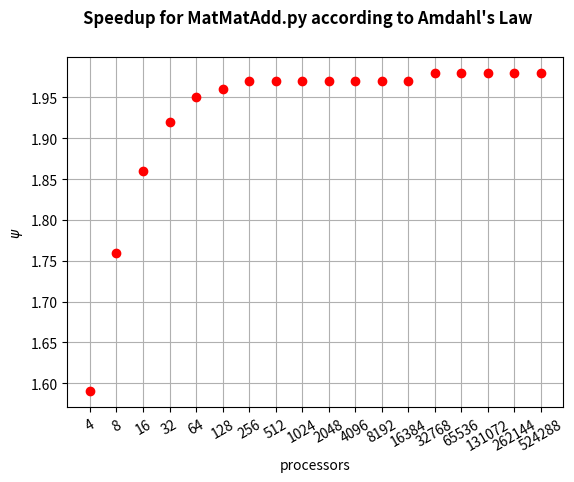

Python code for this plot:
"""

  plot_MMA_Aspeedup_psweep.py - A Python script that uses NumPy and Matplotlib to plot
                                the speedup (according to Amdahl's Law) for MatMatAdd.py

  Notes:                        Teh matrix size is fixed

"""

import numpy as np
import matplotlib.pyplot as plt

# set a logarithmic, base 2, sequence from 2**startExp to 2**endExp for the x axis
startExp = 2
endExp = 19
xticks = endExp - startExp + 1
x = np.logspace ( startExp, endExp, xticks, base = 2 )

# set labels for x axis (processors)
labels = [4, 8, 16, 32, 64, 128, 256, 512, 1024, 2048, 4096, 8192, 16384, 32768, 65536, 131072, 262144, 524288]
# speedups according to Amdahl's Law
y = [1.59, 1.76, 1.86, 1.92, 1.95, 1.96, 1.97, 1.97, 1.97, 1.97, 1.97, 1.97, 1.97, 1.98, 1.98,1.98,1.98,1.98]

# initialise the figure and axes
fig, ax = plt.subplots ()
# set the title
fig.suptitle ( "Speedup for MatMatAdd.py according to Amdahl's Law", fontweight = "bold" )
# set axes names
plt.xlabel ( 'processors' )
plt.ylabel ( "$\psi$" )
plt.gcf().subplots_adjust ( bottom = 0.15 )
# set the x scale as logarithmic, base 2
ax.set_xscale ( 'log', base = 2 )
# use rotated labels (30 degrees) in the x axis
plt.xticks ( x, labels )
plt.xticks ( rotation = 30 )

# plot using a grid and red circle markers
plt.plot ( x, y, 'ro' )
plt.grid ()

plt.savefig ( "MMA_Aspeedup_psweep.png" )
plt.show ()
